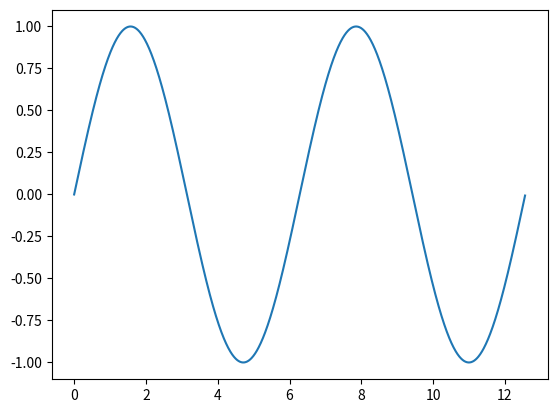

This chart was generated by the following Python code:
import matplotlib.pyplot as plt
import numpy as np
v1 = np.arange(0,4*np.pi,0.01)

plt.plot(v1,np.sin(v1))
plt.show()